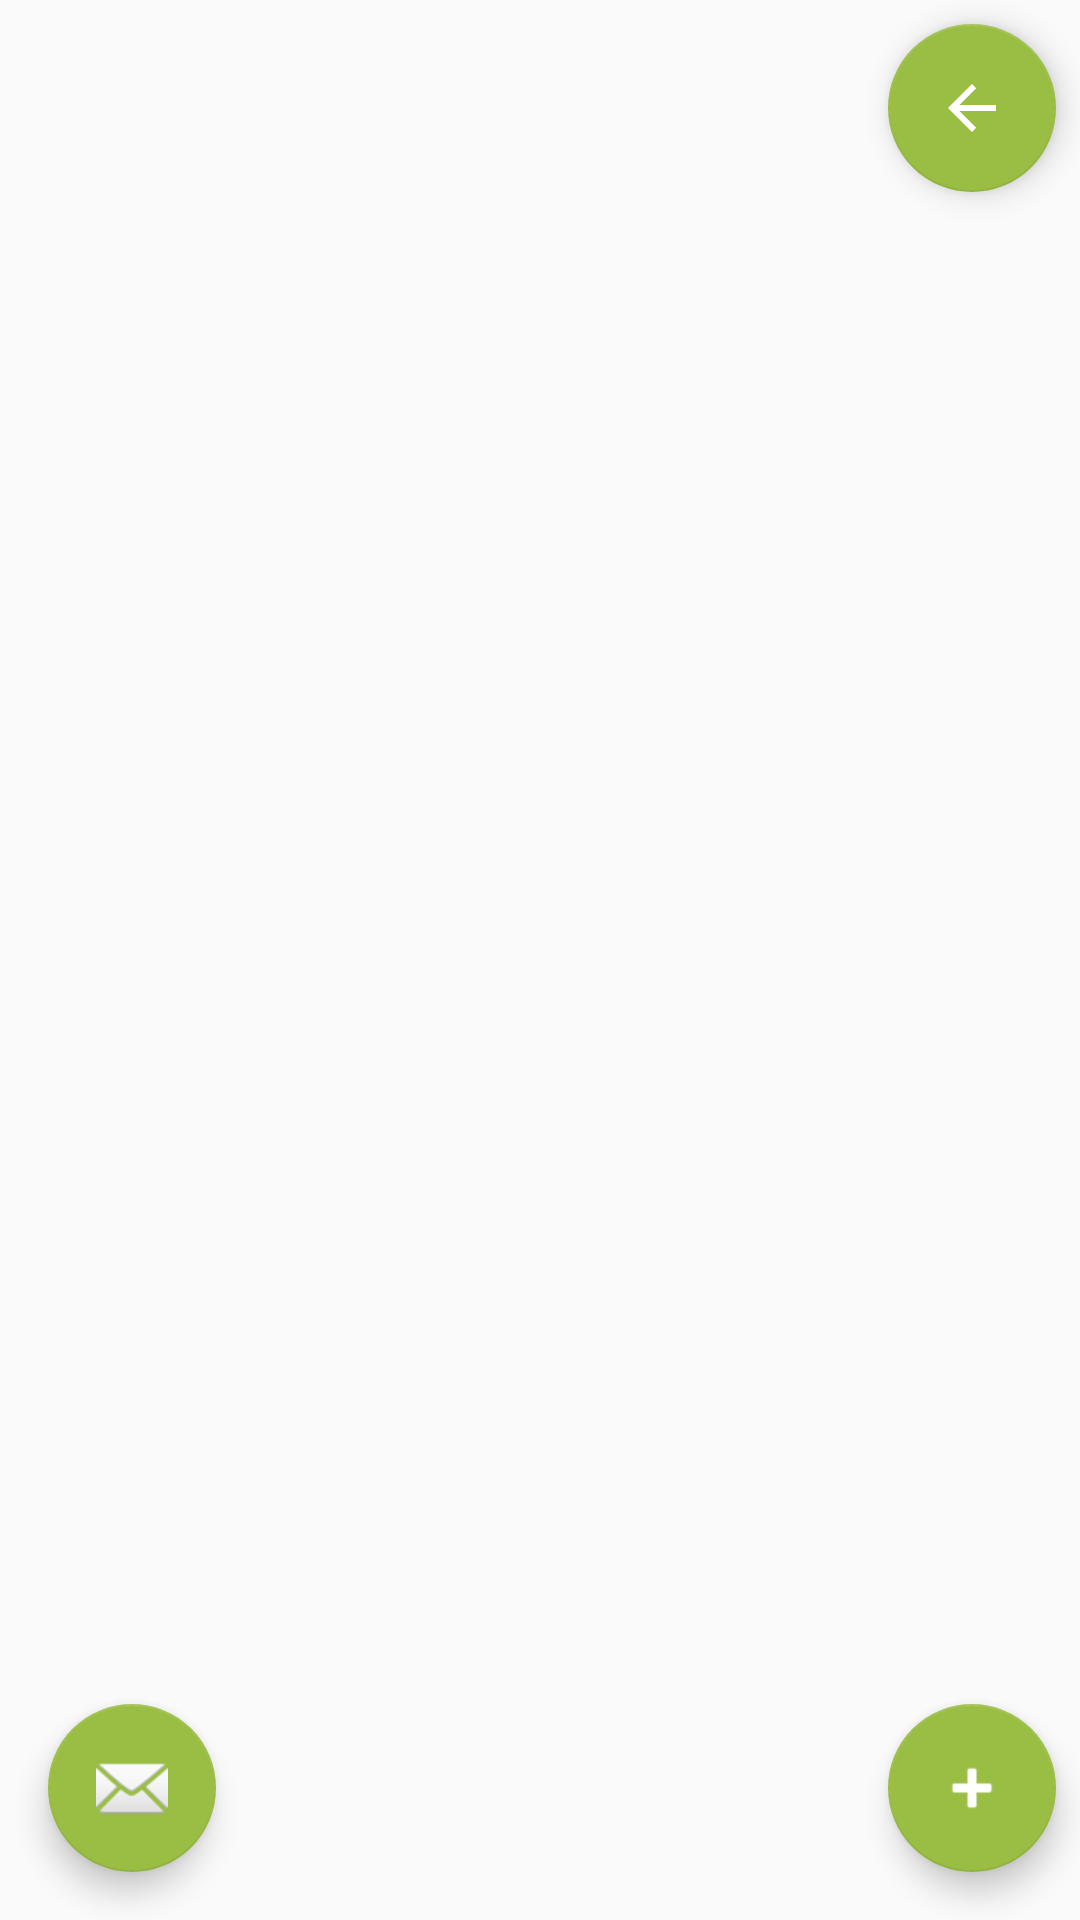

Android layout source for this screen:
<!-- AndroidManifest.xml: application theme AppTheme -->
<!-- res/layout/notiz_history.xml -->
<?xml version="1.0" encoding="utf-8"?>
<android.support.constraint.ConstraintLayout
    xmlns:android="http://schemas.android.com/apk/res/android"
    xmlns:tools="http://schemas.android.com/tools"
    android:layout_width="match_parent"
    android:layout_height="match_parent"
    xmlns:app="http://schemas.android.com/apk/res-auto">

    <include
        android:id="@+id/include1"
        layout="@layout/notiz_history_content"
        app:layout_constraintBottom_toBottomOf="parent"
        app:layout_constraintEnd_toEndOf="parent" />

    <android.support.design.widget.FloatingActionButton
        android:id="@+id/notizHistoryBack"
        android:layout_width="wrap_content"
        android:layout_height="wrap_content"
        android:layout_margin="@dimen/fab_margin"
        android:layout_marginEnd="8dp"
        android:layout_marginTop="8dp"
        android:tint="@color/weiß"
        app:fabSize="normal"
        android:visibility="visible"
        app:backgroundTint="@color/colorPrimaryDark"
        app:layout_constraintEnd_toEndOf="parent"
        app:layout_constraintTop_toTopOf="parent"
        app:rippleColor="@color/weiß"
        app:srcCompat="?android:attr/homeAsUpIndicator" />

    <android.support.design.widget.FloatingActionButton
        android:id="@+id/notizToExcel"
        android:layout_width="wrap_content"
        android:layout_height="wrap_content"
        android:layout_marginBottom="16dp"
        android:layout_marginStart="16dp"
        android:clickable="true"
        app:fabSize="normal"
        app:backgroundTint="@color/colorPrimaryDark"
        app:layout_constraintBottom_toBottomOf="parent"
        app:layout_constraintStart_toStartOf="parent"
        app:srcCompat="@android:drawable/ic_dialog_email" />

    <include layout="@layout/add_entry_button" />

</android.support.constraint.ConstraintLayout>
<!-- res/layout/notiz_history_content.xml (included above) -->
<?xml version="1.0" encoding="utf-8"?>
<LinearLayout
    xmlns:android="http://schemas.android.com/apk/res/android"
    android:layout_width="fill_parent"
    android:layout_height="fill_parent"
    android:orientation="vertical">
    


    <LinearLayout
        android:orientation="horizontal"
        android:layout_width="fill_parent"
        android:layout_height="wrap_content"
        android:focusableInTouchMode="true">
    </LinearLayout>

    
    <ListView
        android:id="@+id/list_view"
        android:layout_width="fill_parent"
        android:layout_height="wrap_content"
        android:visibility="visible" />

</LinearLayout>
<!-- res/layout/add_entry_button.xml (included above) -->
<?xml version="1.0" encoding="utf-8"?>
<android.support.design.widget.FloatingActionButton xmlns:app="http://schemas.android.com/apk/res-auto"
    xmlns:android="http://schemas.android.com/apk/res/android"
    xmlns:tools="http://schemas.android.com/tools"
    android:id="@+id/plusNotiz"
    app:backgroundTint="@color/colorPrimaryDark"
    app:fabSize="normal"
    app:layout_constraintBottom_toBottomOf="parent"
    app:layout_constraintEnd_toEndOf="@+id/include1"
    app:layout_constraintStart_toStartOf="@+id/notizHistoryBack"
    app:rippleColor="@color/weiß"
    app:srcCompat="@android:drawable/ic_input_add"
    style="@style/AddButton"
    tools:showIn="@layout/notiz_history" />
<!-- resources referenced by this layout -->
<resources>
  <color name="colorPrimaryDark">#9abe44</color>
  <style name="AddButton">
          <item name="android:layout_width">wrap_content</item>
          <item name="android:layout_height">wrap_content</item>
          <item name="android:layout_marginBottom">16dp</item>
          <item name="android:layout_marginEnd">8dp</item>
          <item name="android:clickable">true</item>
          <item name="android:tint">@color/weiß</item>
      </style>
  <style name="AppTheme" parent="Theme.AppCompat.Light.DarkActionBar">
          
          <item name="colorPrimary">@color/colorPrimary</item>
          <item name="colorPrimaryDark">@color/colorPrimaryDark</item>
          <item name="colorAccent">@color/colorAccent</item>
      </style>
  <color name="colorPrimary">#b4cf72</color>
  <color name="colorAccent">#FF4081</color>
</resources>
